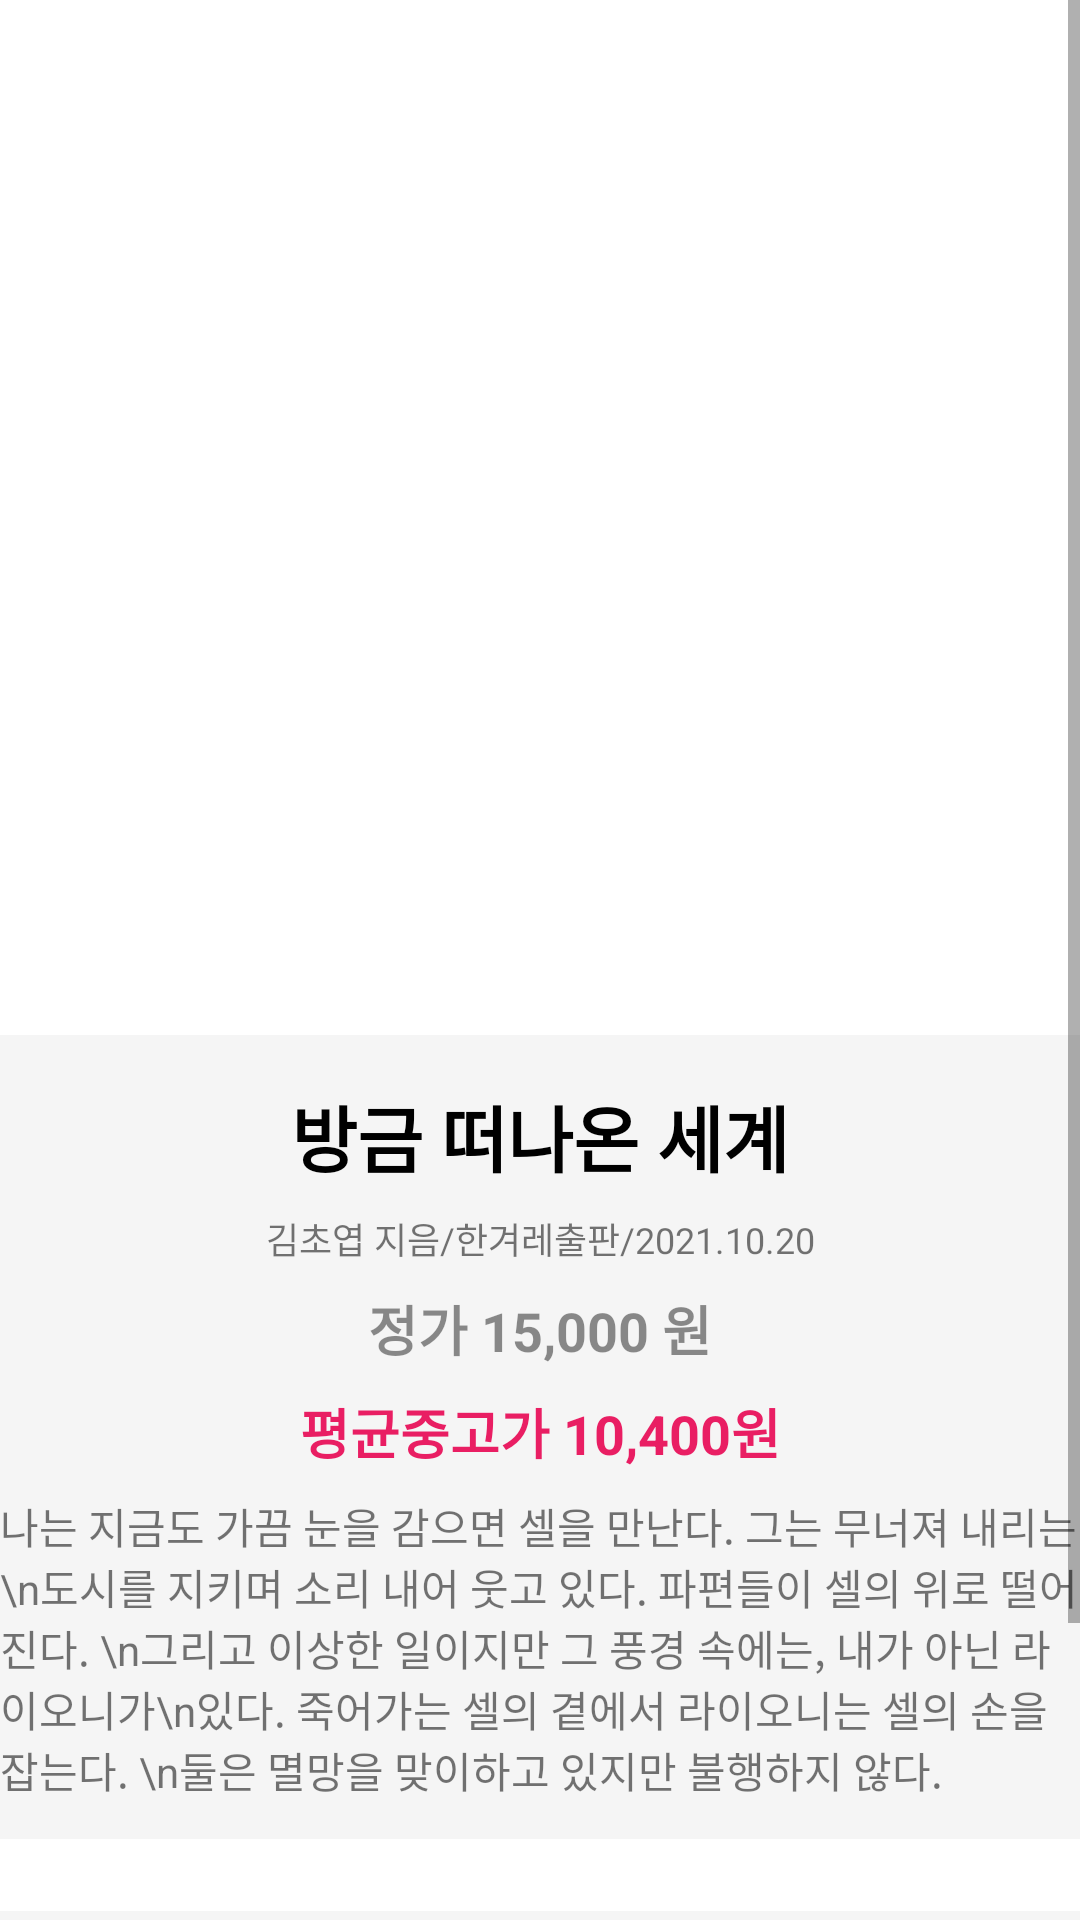

Layout XML and referenced resources for this Android screen:
<!-- AndroidManifest.xml: application theme Theme.SHbook -->
<!-- res/layout/recommen_book1.xml -->
<?xml version="1.0" encoding="utf-8"?>
<androidx.constraintlayout.widget.ConstraintLayout xmlns:android="http://schemas.android.com/apk/res/android"
    xmlns:app="http://schemas.android.com/apk/res-auto"
    xmlns:tools="http://schemas.android.com/tools"
    android:id="@+id/bookIntro"
    android:layout_width="match_parent"
    android:layout_height="match_parent"
    android:background="#FFFFFF"
    tools:context=".SearchMainActivity">

    <ScrollView
        android:layout_width="match_parent"
        android:layout_height="match_parent"
        tools:layout_editor_absoluteX="0dp"
        tools:layout_editor_absoluteY="-16dp">

        <androidx.constraintlayout.widget.ConstraintLayout
            android:layout_width="match_parent"
            android:layout_height="wrap_content">

            <ImageView
                android:id="@+id/bookImg"
                android:layout_width="match_parent"
                android:layout_height="297dp"
                android:layout_marginTop="24dp"
                app:layout_constraintStart_toStartOf="parent"
                app:layout_constraintTop_toTopOf="parent"
                app:srcCompat="@drawable/recommend1" />

            <androidx.constraintlayout.widget.ConstraintLayout
                android:id="@+id/constraintLayout4"
                android:layout_width="match_parent"
                android:layout_height="268dp"
                android:layout_marginTop="24dp"
                android:background="#f5f5f5"
                app:layout_constraintStart_toStartOf="parent"
                app:layout_constraintTop_toBottomOf="@+id/bookImg">

                <TextView
                    android:id="@+id/bookTitle"
                    android:layout_width="wrap_content"
                    android:layout_height="wrap_content"
                    android:layout_marginTop="16dp"
                    android:text="방금 떠나온 세계"
                    android:textColor="#000000"
                    android:textSize="24sp"
                    android:textStyle="bold"
                    app:layout_constraintEnd_toEndOf="parent"
                    app:layout_constraintStart_toStartOf="parent"
                    app:layout_constraintTop_toTopOf="parent" />

                <TextView
                    android:id="@+id/bookSub"
                    android:layout_width="wrap_content"
                    android:layout_height="wrap_content"
                    android:layout_marginTop="8dp"
                    android:text="김초엽 지음/한겨레출판/2021.10.20"
                    android:textSize="12sp"
                    app:layout_constraintEnd_toEndOf="parent"
                    app:layout_constraintStart_toStartOf="parent"
                    app:layout_constraintTop_toBottomOf="@+id/bookTitle" />

                <TextView
                    android:id="@+id/fixedPrice"
                    android:layout_width="wrap_content"
                    android:layout_height="wrap_content"
                    android:layout_marginTop="8dp"
                    android:text="정가 15,000 원"
                    android:textColor="#80191919"
                    android:textSize="18sp"
                    android:textStyle="bold"
                    app:layout_constraintEnd_toEndOf="@+id/bookTitle"
                    app:layout_constraintStart_toStartOf="@+id/bookTitle"
                    app:layout_constraintTop_toBottomOf="@+id/bookSub" />

                <TextView
                    android:id="@+id/avgPrice"
                    android:layout_width="wrap_content"
                    android:layout_height="wrap_content"
                    android:layout_marginTop="8dp"
                    android:text="평균중고가 10,400원"
                    android:textColor="#E91E63"
                    android:textSize="18sp"
                    android:textStyle="bold"
                    app:layout_constraintEnd_toEndOf="parent"
                    app:layout_constraintStart_toStartOf="parent"
                    app:layout_constraintTop_toBottomOf="@+id/fixedPrice" />

                <TextView
                    android:id="@+id/textView33"
                    android:layout_width="wrap_content"
                    android:layout_height="wrap_content"
                    android:layout_marginStart="24dp"
                    android:layout_marginTop="8dp"
                    android:layout_marginEnd="24dp"
                    android:text="나는 지금도 가끔 눈을 감으면 셀을 만난다. 그는 무너져 내리는\n도시를 지키며 소리 내어 웃고 있다. 파편들이 셀의 위로 떨어진다. \n그리고 이상한 일이지만 그 풍경 속에는, 내가 아닌 라이오니가\n있다. 죽어가는 셀의 곁에서 라이오니는 셀의 손을 잡는다. \n둘은 멸망을 맞이하고 있지만 불행하지 않다."
                    app:layout_constraintEnd_toEndOf="parent"
                    app:layout_constraintStart_toStartOf="parent"
                    app:layout_constraintTop_toBottomOf="@+id/avgPrice" />

            </androidx.constraintlayout.widget.ConstraintLayout>

            <androidx.constraintlayout.widget.ConstraintLayout
                android:id="@+id/seller1"
                android:layout_width="match_parent"
                android:layout_height="120dp"
                android:layout_marginTop="24dp"
                android:background="#F5F5F5"
                app:layout_constraintEnd_toEndOf="parent"
                app:layout_constraintStart_toStartOf="parent"
                app:layout_constraintTop_toBottomOf="@+id/constraintLayout4">

                <Button
                    android:id="@+id/sellerimg1"
                    android:layout_width="80dp"
                    android:layout_height="80dp"
                    android:layout_marginStart="24dp"
                    android:layout_marginTop="20dp"
                    android:background="@drawable/edittext_round"
                    android:gravity="center"
                    android:text="아이콘"
                    android:textSize="12sp"
                    app:backgroundTint="#2196F3"
                    app:layout_constraintStart_toStartOf="parent"
                    app:layout_constraintTop_toTopOf="parent" />

                <TextView
                    android:id="@+id/sellername1"
                    android:layout_width="wrap_content"
                    android:layout_height="wrap_content"
                    android:layout_marginStart="12dp"
                    android:layout_marginTop="20dp"
                    android:text="young5002"
                    android:textColor="#000000"
                    android:textSize="18sp"
                    android:textStyle="bold"
                    app:layout_constraintStart_toEndOf="@+id/sellerimg1"
                    app:layout_constraintTop_toTopOf="parent" />

                <TextView
                    android:id="@+id/sellPrice1"
                    android:layout_width="wrap_content"
                    android:layout_height="wrap_content"
                    android:layout_marginStart="12dp"
                    android:layout_marginTop="4dp"
                    android:text="판매가 10,400원"
                    android:textSize="14sp"
                    app:layout_constraintStart_toEndOf="@+id/sellerimg1"
                    app:layout_constraintTop_toBottomOf="@+id/sellername1" />

                <TextView
                    android:id="@+id/condition1"
                    android:layout_width="wrap_content"
                    android:layout_height="wrap_content"
                    android:layout_marginStart="12dp"
                    android:layout_marginTop="4dp"
                    android:text="상태 최상"
                    android:textColor="#E91E63"
                    android:textSize="14sp"
                    app:layout_constraintStart_toEndOf="@+id/sellerimg1"
                    app:layout_constraintTop_toBottomOf="@+id/sellPrice1" />

            </androidx.constraintlayout.widget.ConstraintLayout>



        </androidx.constraintlayout.widget.ConstraintLayout>
    </ScrollView>

</androidx.constraintlayout.widget.ConstraintLayout>
<!-- resources referenced by this layout -->
<resources>
  <!-- drawable edittext_round (drawable) -->
  <?xml version="1.0" encoding="utf-8"?>
  <shape xmlns:android="http://schemas.android.com/apk/res/android"
      android:padding="30dp"
      android:shape="rectangle">
      <solid android:color="#F5F5F5"/>
      <corners
          android:topLeftRadius="6dp"
          android:bottomLeftRadius="6dp"
          android:bottomRightRadius="6dp"
          android:topRightRadius="6dp"/>
  </shape>
  <style name="Theme.SHbook" parent="Theme.MaterialComponents.DayNight.DarkActionBar">
          
          <item name="colorPrimary">@color/purple_500</item>
          <item name="colorPrimaryVariant">@color/purple_700</item>
          <item name="colorOnPrimary">@color/white</item>
          
          <item name="colorSecondary">@color/teal_200</item>
          <item name="colorSecondaryVariant">@color/teal_700</item>
          <item name="colorOnSecondary">@color/black</item>
          
          <item name="android:statusBarColor" tools:targetApi="l">?attr/colorPrimaryVariant</item>
          <item name="windowActionBar">false</item>
          <item name="windowNoTitle">true</item>
          
      </style>
  <color name="purple_500">#FF6200EE</color>
  <color name="purple_700">#FF3700B3</color>
  <color name="white">#FFFFFFFF</color>
  <color name="teal_200">#FF03DAC5</color>
  <color name="teal_700">#FF018786</color>
  <color name="black">#FF000000</color>
</resources>
